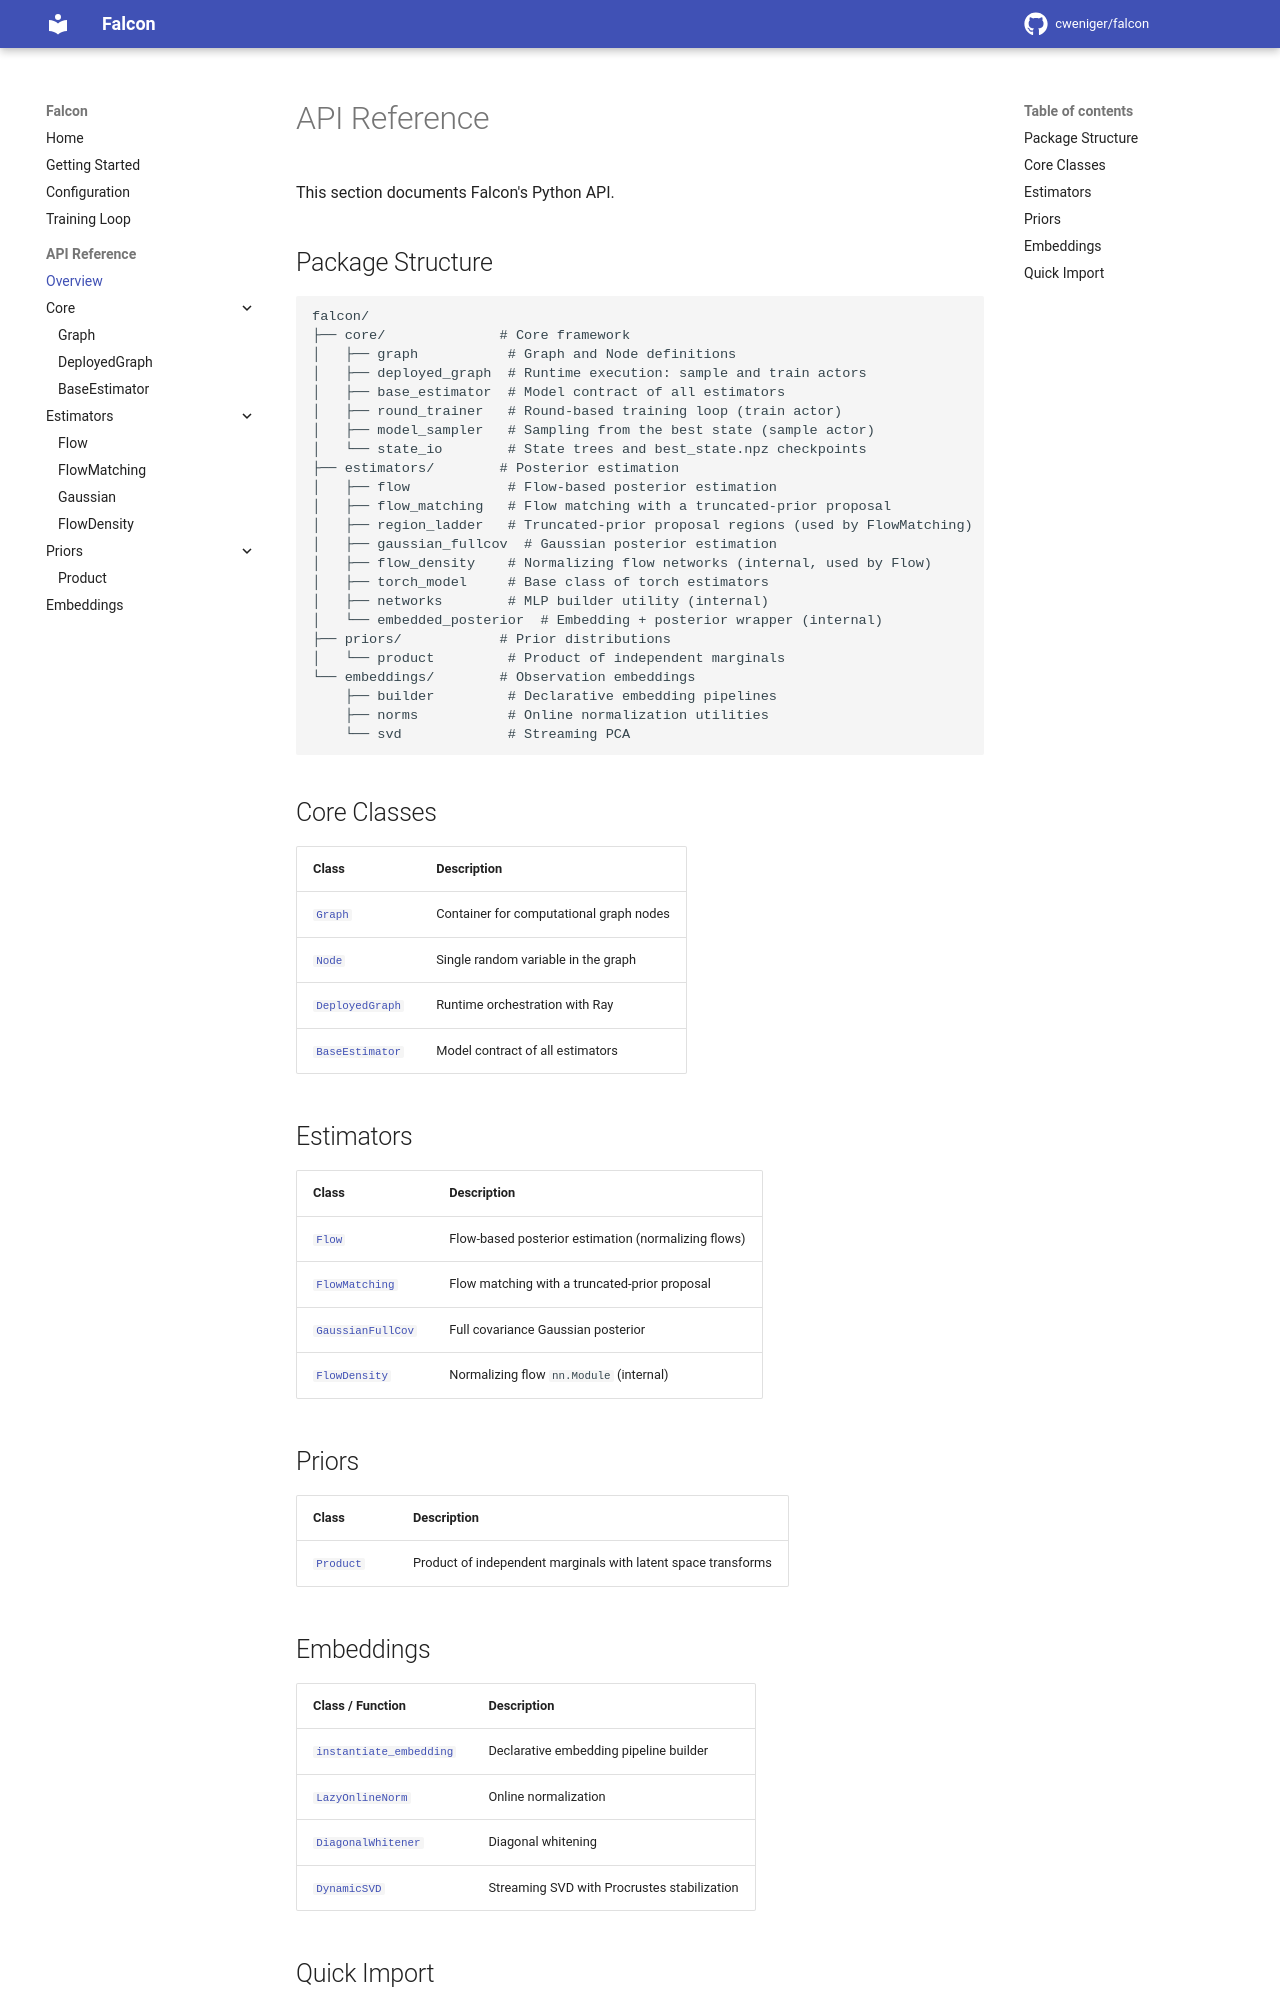

repository: cweniger/falcon · page: api/index.html · generator: mkdocs

# API Reference

This section documents Falcon's Python API.

## Package Structure

```
falcon/
├── core/              # Core framework
│   ├── graph           # Graph and Node definitions
│   ├── deployed_graph  # Runtime execution: sample and train actors
│   ├── base_estimator  # Model contract of all estimators
│   ├── round_trainer   # Round-based training loop (train actor)
│   ├── model_sampler   # Sampling from the best state (sample actor)
│   └── state_io        # State trees and best_state.npz checkpoints
├── estimators/        # Posterior estimation
│   ├── flow            # Flow-based posterior estimation
│   ├── flow_matching   # Flow matching with a truncated-prior proposal
│   ├── region_ladder   # Truncated-prior proposal regions (used by FlowMatching)
│   ├── gaussian_fullcov  # Gaussian posterior estimation
│   ├── flow_density    # Normalizing flow networks (internal, used by Flow)
│   ├── torch_model     # Base class of torch estimators
│   ├── networks        # MLP builder utility (internal)
│   └── embedded_posterior  # Embedding + posterior wrapper (internal)
├── priors/            # Prior distributions
│   └── product         # Product of independent marginals
└── embeddings/        # Observation embeddings
    ├── builder         # Declarative embedding pipelines
    ├── norms           # Online normalization utilities
    └── svd             # Streaming PCA
```

## Core Classes

| Class | Description |
|-------|-------------|
| [`Graph`](graph.md) | Container for computational graph nodes |
| [`Node`](graph.md#falcon.core.graph.Node) | Single random variable in the graph |
| [`DeployedGraph`](deployed-graph.md) | Runtime orchestration with Ray |
| [`BaseEstimator`](base-estimator.md) | Model contract of all estimators |

## Estimators

| Class | Description |
|-------|-------------|
| [`Flow`](flow.md) | Flow-based posterior estimation (normalizing flows) |
| [`FlowMatching`](flow-matching.md) | Flow matching with a truncated-prior proposal |
| [`GaussianFullCov`](gaussian.md) | Full covariance Gaussian posterior |
| [`FlowDensity`](flow-density.md) | Normalizing flow `nn.Module` (internal) |

## Priors

| Class | Description |
|-------|-------------|
| [`Product`](product.md) | Product of independent marginals with latent space transforms |
